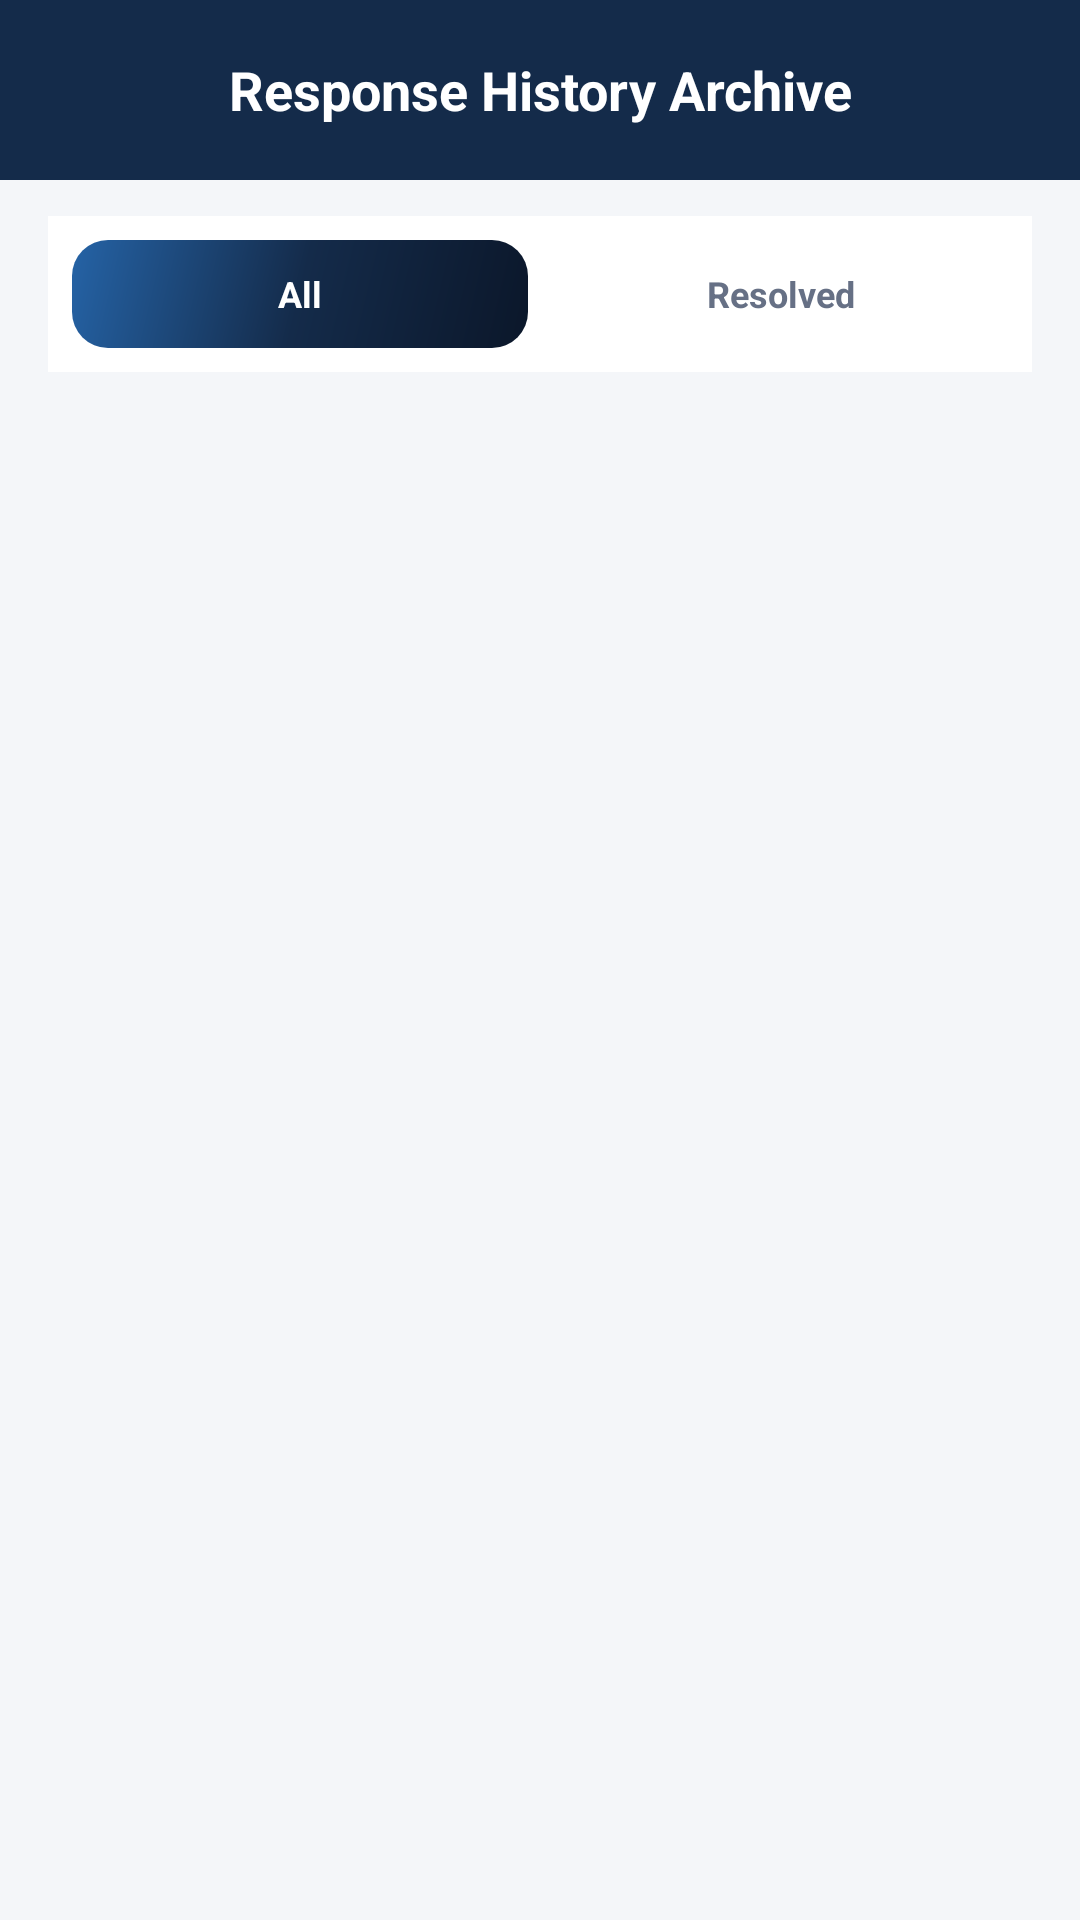

Reconstruct the res/layout file that produces this screen, plus the resources it refers to.
<!-- AndroidManifest.xml: application theme Theme.ACCIDENTREPORTANDMONITORINGSYSTEM -->
<!-- res/layout/fragment_responder_history.xml -->
<?xml version="1.0" encoding="utf-8"?>
<LinearLayout xmlns:android="http://schemas.android.com/apk/res/android"
    xmlns:app="http://schemas.android.com/apk/res-auto"
    android:layout_width="match_parent"
    android:layout_height="match_parent"
    android:background="@color/arms_background"
    android:orientation="vertical">

    
    <LinearLayout
        android:layout_width="match_parent"
        android:layout_height="60dp"
        android:background="@color/arms_navy"
        android:gravity="center_vertical"
        android:orientation="horizontal"
        android:paddingHorizontal="16dp"
        app:elevation="2dp">

        <TextView
            android:layout_width="match_parent"
            android:layout_height="wrap_content"
            android:gravity="center"
            android:text="Response History Archive"
            android:textColor="@color/arms_white"
            android:textSize="18sp"
            android:textStyle="bold" />
    </LinearLayout>

    
    <LinearLayout
        android:layout_width="match_parent"
        android:layout_height="wrap_content"
        android:layout_marginHorizontal="16dp"
        android:layout_marginTop="12dp"
        android:background="@color/arms_card_bg"
        android:orientation="horizontal"
        android:padding="8dp"
        app:elevation="1dp">

        <TextView
            android:id="@+id/tabAll"
            android:layout_width="0dp"
            android:layout_height="36dp"
            android:layout_marginEnd="4dp"
            android:layout_weight="1"
            android:background="@drawable/bg_primary_button"
            android:gravity="center"
            android:text="All"
            android:textColor="@color/arms_white"
            android:textSize="12sp"
            android:textStyle="bold" />

        <TextView
            android:id="@+id/tabResolved"
            android:layout_width="0dp"
            android:layout_height="36dp"
            android:layout_marginStart="4dp"
            android:layout_weight="1"
            android:gravity="center"
            android:text="Resolved"
            android:textColor="@color/arms_secondary_text"
            android:textSize="12sp"
            android:textStyle="bold" />
    </LinearLayout>

    <ScrollView
        android:layout_width="match_parent"
        android:layout_height="match_parent"
        android:clipToPadding="false"
        android:fillViewport="true"
        android:padding="16dp">

        <LinearLayout
            android:id="@+id/containerHistory"
            android:layout_width="match_parent"
            android:layout_height="wrap_content"
            android:orientation="vertical">

        </LinearLayout>
    </ScrollView>

</LinearLayout>
<!-- resources referenced by this layout -->
<resources>
  <color name="arms_background">#F4F6F9</color>
  <color name="arms_card_bg">#FFFFFF</color>
  <color name="arms_navy">#142B4A</color>
  <color name="arms_secondary_text">#667085</color>
  <color name="arms_white">#FFFFFF</color>
  <!-- drawable bg_primary_button (drawable) -->
  <?xml version="1.0" encoding="utf-8"?>
  <ripple xmlns:android="http://schemas.android.com/apk/res/android"
      android:color="#33FFFFFF">
      <item>
          <shape android:shape="rectangle">
              <gradient
                  android:angle="135"
                  android:startColor="#0B172A"
                  android:centerColor="#142B4A"
                  android:endColor="#2563A6"
                  android:type="linear" />
              <corners android:radius="12dp" />
          </shape>
      </item>
  </ripple>
  <style name="Theme.ACCIDENTREPORTANDMONITORINGSYSTEM" parent="Base.Theme.ACCIDENTREPORTANDMONITORINGSYSTEM" />
  <style name="Base.Theme.ACCIDENTREPORTANDMONITORINGSYSTEM" parent="Theme.Material3.Light.NoActionBar">
          <item name="colorPrimary">@color/arms_navy</item>
          <item name="colorSecondary">@color/arms_red</item>
          <item name="android:windowBackground">@color/arms_background</item>
      </style>
  <color name="arms_red">#D92D35</color>
</resources>
